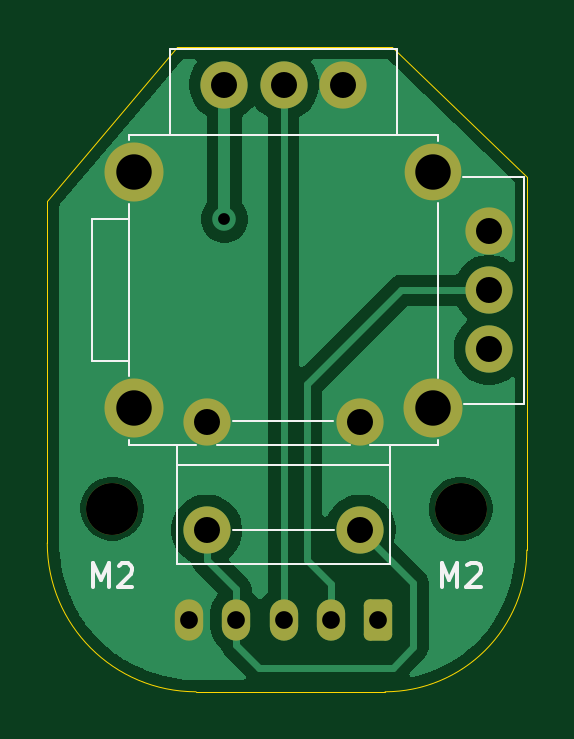
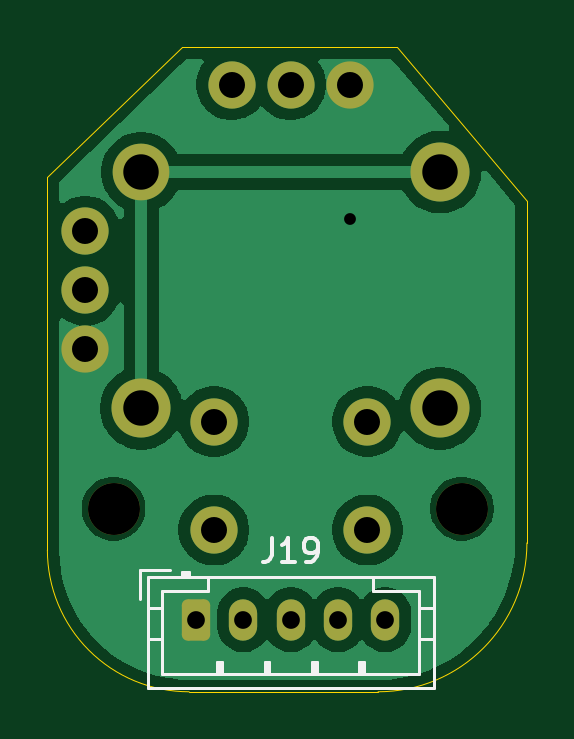
Circuit board: 10 layer files. Board 20.3 x 27.3 mm.
- bottom_copper: JoyStickBoard-B_Cu.gbr (29981 bytes)
- bottom_mask: JoyStickBoard-B_Mask.gbr (1854 bytes)
- paste: JoyStickBoard-B_Paste.gbr (456 bytes)
- bottom_silk: JoyStickBoard-B_Silkscreen.gbr (4059 bytes)
- outline: JoyStickBoard-Edge_Cuts.gbr (945 bytes)
- top_copper: JoyStickBoard-F_Cu.gbr (19408 bytes)
- top_mask: JoyStickBoard-F_Mask.gbr (1854 bytes)
- paste: JoyStickBoard-F_Paste.gbr (456 bytes)
- top_silk: JoyStickBoard-F_Silkscreen.gbr (3439 bytes)
- drill: JoyStickBoard.drl (890 bytes)

=== bottom_copper: JoyStickBoard-B_Cu.gbr (29981 bytes, source omitted) ===
=== bottom_mask: JoyStickBoard-B_Mask.gbr (1854 bytes, source withheld) ===
=== paste: JoyStickBoard-B_Paste.gbr ===
%TF.GenerationSoftware,KiCad,Pcbnew,9.0.6*%
%TF.CreationDate,2026-03-23T12:52:33-04:00*%
%TF.ProjectId,JoyStickBoard,4a6f7953-7469-4636-9b42-6f6172642e6b,rev?*%
%TF.SameCoordinates,Original*%
%TF.FileFunction,Paste,Bot*%
%TF.FilePolarity,Positive*%
%FSLAX46Y46*%
G04 Gerber Fmt 4.6, Leading zero omitted, Abs format (unit mm)*
G04 Created by KiCad (PCBNEW 9.0.6) date 2026-03-23 12:52:33*
%MOMM*%
%LPD*%
G01*
G04 APERTURE LIST*
G04 APERTURE END LIST*
M02*

=== bottom_silk: JoyStickBoard-B_Silkscreen.gbr ===
%TF.GenerationSoftware,KiCad,Pcbnew,9.0.6*%
%TF.CreationDate,2026-03-23T12:52:33-04:00*%
%TF.ProjectId,JoyStickBoard,4a6f7953-7469-4636-9b42-6f6172642e6b,rev?*%
%TF.SameCoordinates,Original*%
%TF.FileFunction,Legend,Bot*%
%TF.FilePolarity,Positive*%
%FSLAX46Y46*%
G04 Gerber Fmt 4.6, Leading zero omitted, Abs format (unit mm)*
G04 Created by KiCad (PCBNEW 9.0.6) date 2026-03-23 12:52:33*
%MOMM*%
%LPD*%
G01*
G04 APERTURE LIST*
%ADD10C,0.150000*%
%ADD11C,0.120000*%
G04 APERTURE END LIST*
D10*
X150809523Y-110504819D02*
X150809523Y-111219104D01*
X150809523Y-111219104D02*
X150857142Y-111361961D01*
X150857142Y-111361961D02*
X150952380Y-111457200D01*
X150952380Y-111457200D02*
X151095237Y-111504819D01*
X151095237Y-111504819D02*
X151190475Y-111504819D01*
X149809523Y-111504819D02*
X150380951Y-111504819D01*
X150095237Y-111504819D02*
X150095237Y-110504819D01*
X150095237Y-110504819D02*
X150190475Y-110647676D01*
X150190475Y-110647676D02*
X150285713Y-110742914D01*
X150285713Y-110742914D02*
X150380951Y-110790533D01*
X149333332Y-111504819D02*
X149142856Y-111504819D01*
X149142856Y-111504819D02*
X149047618Y-111457200D01*
X149047618Y-111457200D02*
X148999999Y-111409580D01*
X148999999Y-111409580D02*
X148904761Y-111266723D01*
X148904761Y-111266723D02*
X148857142Y-111076247D01*
X148857142Y-111076247D02*
X148857142Y-110695295D01*
X148857142Y-110695295D02*
X148904761Y-110600057D01*
X148904761Y-110600057D02*
X148952380Y-110552438D01*
X148952380Y-110552438D02*
X149047618Y-110504819D01*
X149047618Y-110504819D02*
X149238094Y-110504819D01*
X149238094Y-110504819D02*
X149333332Y-110552438D01*
X149333332Y-110552438D02*
X149380951Y-110600057D01*
X149380951Y-110600057D02*
X149428570Y-110695295D01*
X149428570Y-110695295D02*
X149428570Y-110933390D01*
X149428570Y-110933390D02*
X149380951Y-111028628D01*
X149380951Y-111028628D02*
X149333332Y-111076247D01*
X149333332Y-111076247D02*
X149238094Y-111123866D01*
X149238094Y-111123866D02*
X149047618Y-111123866D01*
X149047618Y-111123866D02*
X148952380Y-111076247D01*
X148952380Y-111076247D02*
X148904761Y-111028628D01*
X148904761Y-111028628D02*
X148857142Y-110933390D01*
D11*
%TO.C,J19*%
X143940000Y-112140000D02*
X156060000Y-112140000D01*
X143940000Y-113450000D02*
X144550000Y-113450000D01*
X143940000Y-114750000D02*
X144550000Y-114750000D01*
X143940000Y-116860000D02*
X143940000Y-112140000D01*
X144550000Y-112750000D02*
X146500000Y-112750000D01*
X144550000Y-116250000D02*
X144550000Y-112750000D01*
X146500000Y-112750000D02*
X146500000Y-112140000D01*
X146900000Y-115750000D02*
X146900000Y-116250000D01*
X147000000Y-116250000D02*
X147000000Y-115750000D01*
X147100000Y-115750000D02*
X146900000Y-115750000D01*
X147100000Y-116250000D02*
X147100000Y-115750000D01*
X148900000Y-115750000D02*
X148900000Y-116250000D01*
X149000000Y-116250000D02*
X149000000Y-115750000D01*
X149100000Y-115750000D02*
X148900000Y-115750000D01*
X149100000Y-116250000D02*
X149100000Y-115750000D01*
X150900000Y-115750000D02*
X150900000Y-116250000D01*
X151000000Y-116250000D02*
X151000000Y-115750000D01*
X151100000Y-115750000D02*
X150900000Y-115750000D01*
X151100000Y-116250000D02*
X151100000Y-115750000D01*
X152900000Y-115750000D02*
X152900000Y-116250000D01*
X153000000Y-116250000D02*
X153000000Y-115750000D01*
X153100000Y-115750000D02*
X152900000Y-115750000D01*
X153100000Y-116250000D02*
X153100000Y-115750000D01*
X153500000Y-112140000D02*
X153500000Y-112750000D01*
X153500000Y-112750000D02*
X155450000Y-112750000D01*
X154300000Y-111940000D02*
X154600000Y-111940000D01*
X154300000Y-112040000D02*
X154600000Y-112040000D01*
X154300000Y-112140000D02*
X154300000Y-111940000D01*
X154600000Y-111940000D02*
X154600000Y-112140000D01*
X155110000Y-111840000D02*
X156360000Y-111840000D01*
X155450000Y-112750000D02*
X155450000Y-116250000D01*
X155450000Y-116250000D02*
X144550000Y-116250000D01*
X156060000Y-112140000D02*
X156060000Y-116860000D01*
X156060000Y-113450000D02*
X155450000Y-113450000D01*
X156060000Y-114750000D02*
X155450000Y-114750000D01*
X156060000Y-116860000D02*
X143940000Y-116860000D01*
X156360000Y-111840000D02*
X156360000Y-113090000D01*
%TD*%
M02*

=== outline: JoyStickBoard-Edge_Cuts.gbr ===
%TF.GenerationSoftware,KiCad,Pcbnew,9.0.6*%
%TF.CreationDate,2026-03-23T12:52:33-04:00*%
%TF.ProjectId,JoyStickBoard,4a6f7953-7469-4636-9b42-6f6172642e6b,rev?*%
%TF.SameCoordinates,Original*%
%TF.FileFunction,Profile,NP*%
%FSLAX46Y46*%
G04 Gerber Fmt 4.6, Leading zero omitted, Abs format (unit mm)*
G04 Created by KiCad (PCBNEW 9.0.6) date 2026-03-23 12:52:33*
%MOMM*%
%LPD*%
G01*
G04 APERTURE LIST*
%TA.AperFunction,Profile*%
%ADD10C,0.050000*%
%TD*%
G04 APERTURE END LIST*
D10*
X160300000Y-95200000D02*
X160300000Y-111000000D01*
X145500000Y-89700000D02*
X154600000Y-89700000D01*
X145500000Y-89700000D02*
X140000000Y-96220000D01*
X160300000Y-111000000D02*
G75*
G02*
X154300000Y-117000000I-6000000J0D01*
G01*
X146300000Y-117000000D02*
X154300000Y-117000000D01*
X140000000Y-96220000D02*
X140000000Y-110700000D01*
X146300000Y-117000000D02*
G75*
G02*
X140000000Y-110700000I0J6300000D01*
G01*
X154600000Y-89700000D02*
X160300000Y-95200000D01*
M02*

=== top_copper: JoyStickBoard-F_Cu.gbr (19408 bytes, source omitted) ===
=== top_mask: JoyStickBoard-F_Mask.gbr (1854 bytes, source withheld) ===
=== paste: JoyStickBoard-F_Paste.gbr ===
%TF.GenerationSoftware,KiCad,Pcbnew,9.0.6*%
%TF.CreationDate,2026-03-23T12:52:33-04:00*%
%TF.ProjectId,JoyStickBoard,4a6f7953-7469-4636-9b42-6f6172642e6b,rev?*%
%TF.SameCoordinates,Original*%
%TF.FileFunction,Paste,Top*%
%TF.FilePolarity,Positive*%
%FSLAX46Y46*%
G04 Gerber Fmt 4.6, Leading zero omitted, Abs format (unit mm)*
G04 Created by KiCad (PCBNEW 9.0.6) date 2026-03-23 12:52:33*
%MOMM*%
%LPD*%
G01*
G04 APERTURE LIST*
G04 APERTURE END LIST*
M02*

=== top_silk: JoyStickBoard-F_Silkscreen.gbr ===
%TF.GenerationSoftware,KiCad,Pcbnew,9.0.6*%
%TF.CreationDate,2026-03-23T12:52:33-04:00*%
%TF.ProjectId,JoyStickBoard,4a6f7953-7469-4636-9b42-6f6172642e6b,rev?*%
%TF.SameCoordinates,Original*%
%TF.FileFunction,Legend,Top*%
%TF.FilePolarity,Positive*%
%FSLAX46Y46*%
G04 Gerber Fmt 4.6, Leading zero omitted, Abs format (unit mm)*
G04 Created by KiCad (PCBNEW 9.0.6) date 2026-03-23 12:52:33*
%MOMM*%
%LPD*%
G01*
G04 APERTURE LIST*
%ADD10C,0.150000*%
%ADD11C,0.100000*%
G04 APERTURE END LIST*
D10*
X141940476Y-112564819D02*
X141940476Y-111564819D01*
X141940476Y-111564819D02*
X142273809Y-112279104D01*
X142273809Y-112279104D02*
X142607142Y-111564819D01*
X142607142Y-111564819D02*
X142607142Y-112564819D01*
X143035714Y-111660057D02*
X143083333Y-111612438D01*
X143083333Y-111612438D02*
X143178571Y-111564819D01*
X143178571Y-111564819D02*
X143416666Y-111564819D01*
X143416666Y-111564819D02*
X143511904Y-111612438D01*
X143511904Y-111612438D02*
X143559523Y-111660057D01*
X143559523Y-111660057D02*
X143607142Y-111755295D01*
X143607142Y-111755295D02*
X143607142Y-111850533D01*
X143607142Y-111850533D02*
X143559523Y-111993390D01*
X143559523Y-111993390D02*
X142988095Y-112564819D01*
X142988095Y-112564819D02*
X143607142Y-112564819D01*
X156690476Y-112554819D02*
X156690476Y-111554819D01*
X156690476Y-111554819D02*
X157023809Y-112269104D01*
X157023809Y-112269104D02*
X157357142Y-111554819D01*
X157357142Y-111554819D02*
X157357142Y-112554819D01*
X157785714Y-111650057D02*
X157833333Y-111602438D01*
X157833333Y-111602438D02*
X157928571Y-111554819D01*
X157928571Y-111554819D02*
X158166666Y-111554819D01*
X158166666Y-111554819D02*
X158261904Y-111602438D01*
X158261904Y-111602438D02*
X158309523Y-111650057D01*
X158309523Y-111650057D02*
X158357142Y-111745295D01*
X158357142Y-111745295D02*
X158357142Y-111840533D01*
X158357142Y-111840533D02*
X158309523Y-111983390D01*
X158309523Y-111983390D02*
X157738095Y-112554819D01*
X157738095Y-112554819D02*
X158357142Y-112554819D01*
D11*
%TO.C,U5*%
X143450000Y-93450000D02*
X143450000Y-93650000D01*
X143450000Y-97000000D02*
X143450000Y-96350000D01*
X143450000Y-103000000D02*
X143450000Y-103650000D01*
X143450000Y-106550000D02*
X143450000Y-106350000D01*
X145200000Y-93450000D02*
X143450000Y-93450000D01*
X145500000Y-106550000D02*
X143450000Y-106550000D01*
X145500000Y-106550000D02*
X145500000Y-107400000D01*
X145500000Y-106550000D02*
X146300000Y-106550000D01*
X147200000Y-106550000D02*
X152800000Y-106550000D01*
X147850000Y-105550000D02*
X152100000Y-105550000D01*
X147850000Y-110150000D02*
X152150000Y-110150000D01*
X154500000Y-106550000D02*
X153650000Y-106550000D01*
X154500000Y-106550000D02*
X154500000Y-107400000D01*
X154500000Y-106550000D02*
X156550000Y-106550000D01*
X154800000Y-93450000D02*
X156550000Y-93450000D01*
X156550000Y-93450000D02*
X156550000Y-93700000D01*
X156550000Y-103700000D02*
X156550000Y-96300000D01*
X156550000Y-106550000D02*
X156550000Y-106350000D01*
X160200000Y-95200000D02*
X157600000Y-95200000D01*
X160200000Y-104800000D02*
X157650000Y-104800000D01*
X160200000Y-104800000D02*
X160200000Y-95200000D01*
X141900000Y-103000000D02*
X143450000Y-103000000D01*
X143450000Y-97000000D01*
X141900000Y-97000000D01*
X141900000Y-103000000D01*
X145200000Y-93450000D02*
X154800000Y-93450000D01*
X154800000Y-89800000D01*
X145200000Y-89800000D01*
X145200000Y-93450000D01*
X145500000Y-111600000D02*
X154500000Y-111600000D01*
X154500000Y-107400000D01*
X145500000Y-107400000D01*
X145500000Y-111600000D01*
%TD*%
M02*

=== drill: JoyStickBoard.drl ===
M48
; DRILL file {KiCad 9.0.6} date 2026-03-23T12:52:36-0400
; FORMAT={-:-/ absolute / metric / decimal}
; #@! TF.CreationDate,2026-03-23T12:52:36-04:00
; #@! TF.GenerationSoftware,Kicad,Pcbnew,9.0.6
; #@! TF.FileFunction,MixedPlating,1,2
FMAT,2
METRIC
; #@! TA.AperFunction,Plated,PTH,ViaDrill
T1C0.500
; #@! TA.AperFunction,Plated,PTH,ComponentDrill
T2C0.750
; #@! TA.AperFunction,Plated,PTH,ComponentDrill
T3C1.100
; #@! TA.AperFunction,Plated,PTH,ComponentDrill
T4C1.500
; #@! TA.AperFunction,NonPlated,NPTH,ComponentDrill
T5C2.200
%
G90
G05
T1
X147.5Y-97.0
T2
X146.0Y-113.95
X148.0Y-113.95
X150.0Y-113.95
X152.0Y-113.95
X154.0Y-113.95
T3
X146.75Y-105.56
X146.75Y-110.15
X147.5Y-91.3
X150.0Y-91.3
X152.5Y-91.3
X153.25Y-105.56
X153.25Y-110.15
X158.7Y-97.5
X158.7Y-100.0
X158.7Y-102.5
T4
X143.675Y-95.0
X143.675Y-105.0
X156.325Y-95.0
X156.325Y-105.0
T5
X142.75Y-109.25
X157.5Y-109.25
M30
